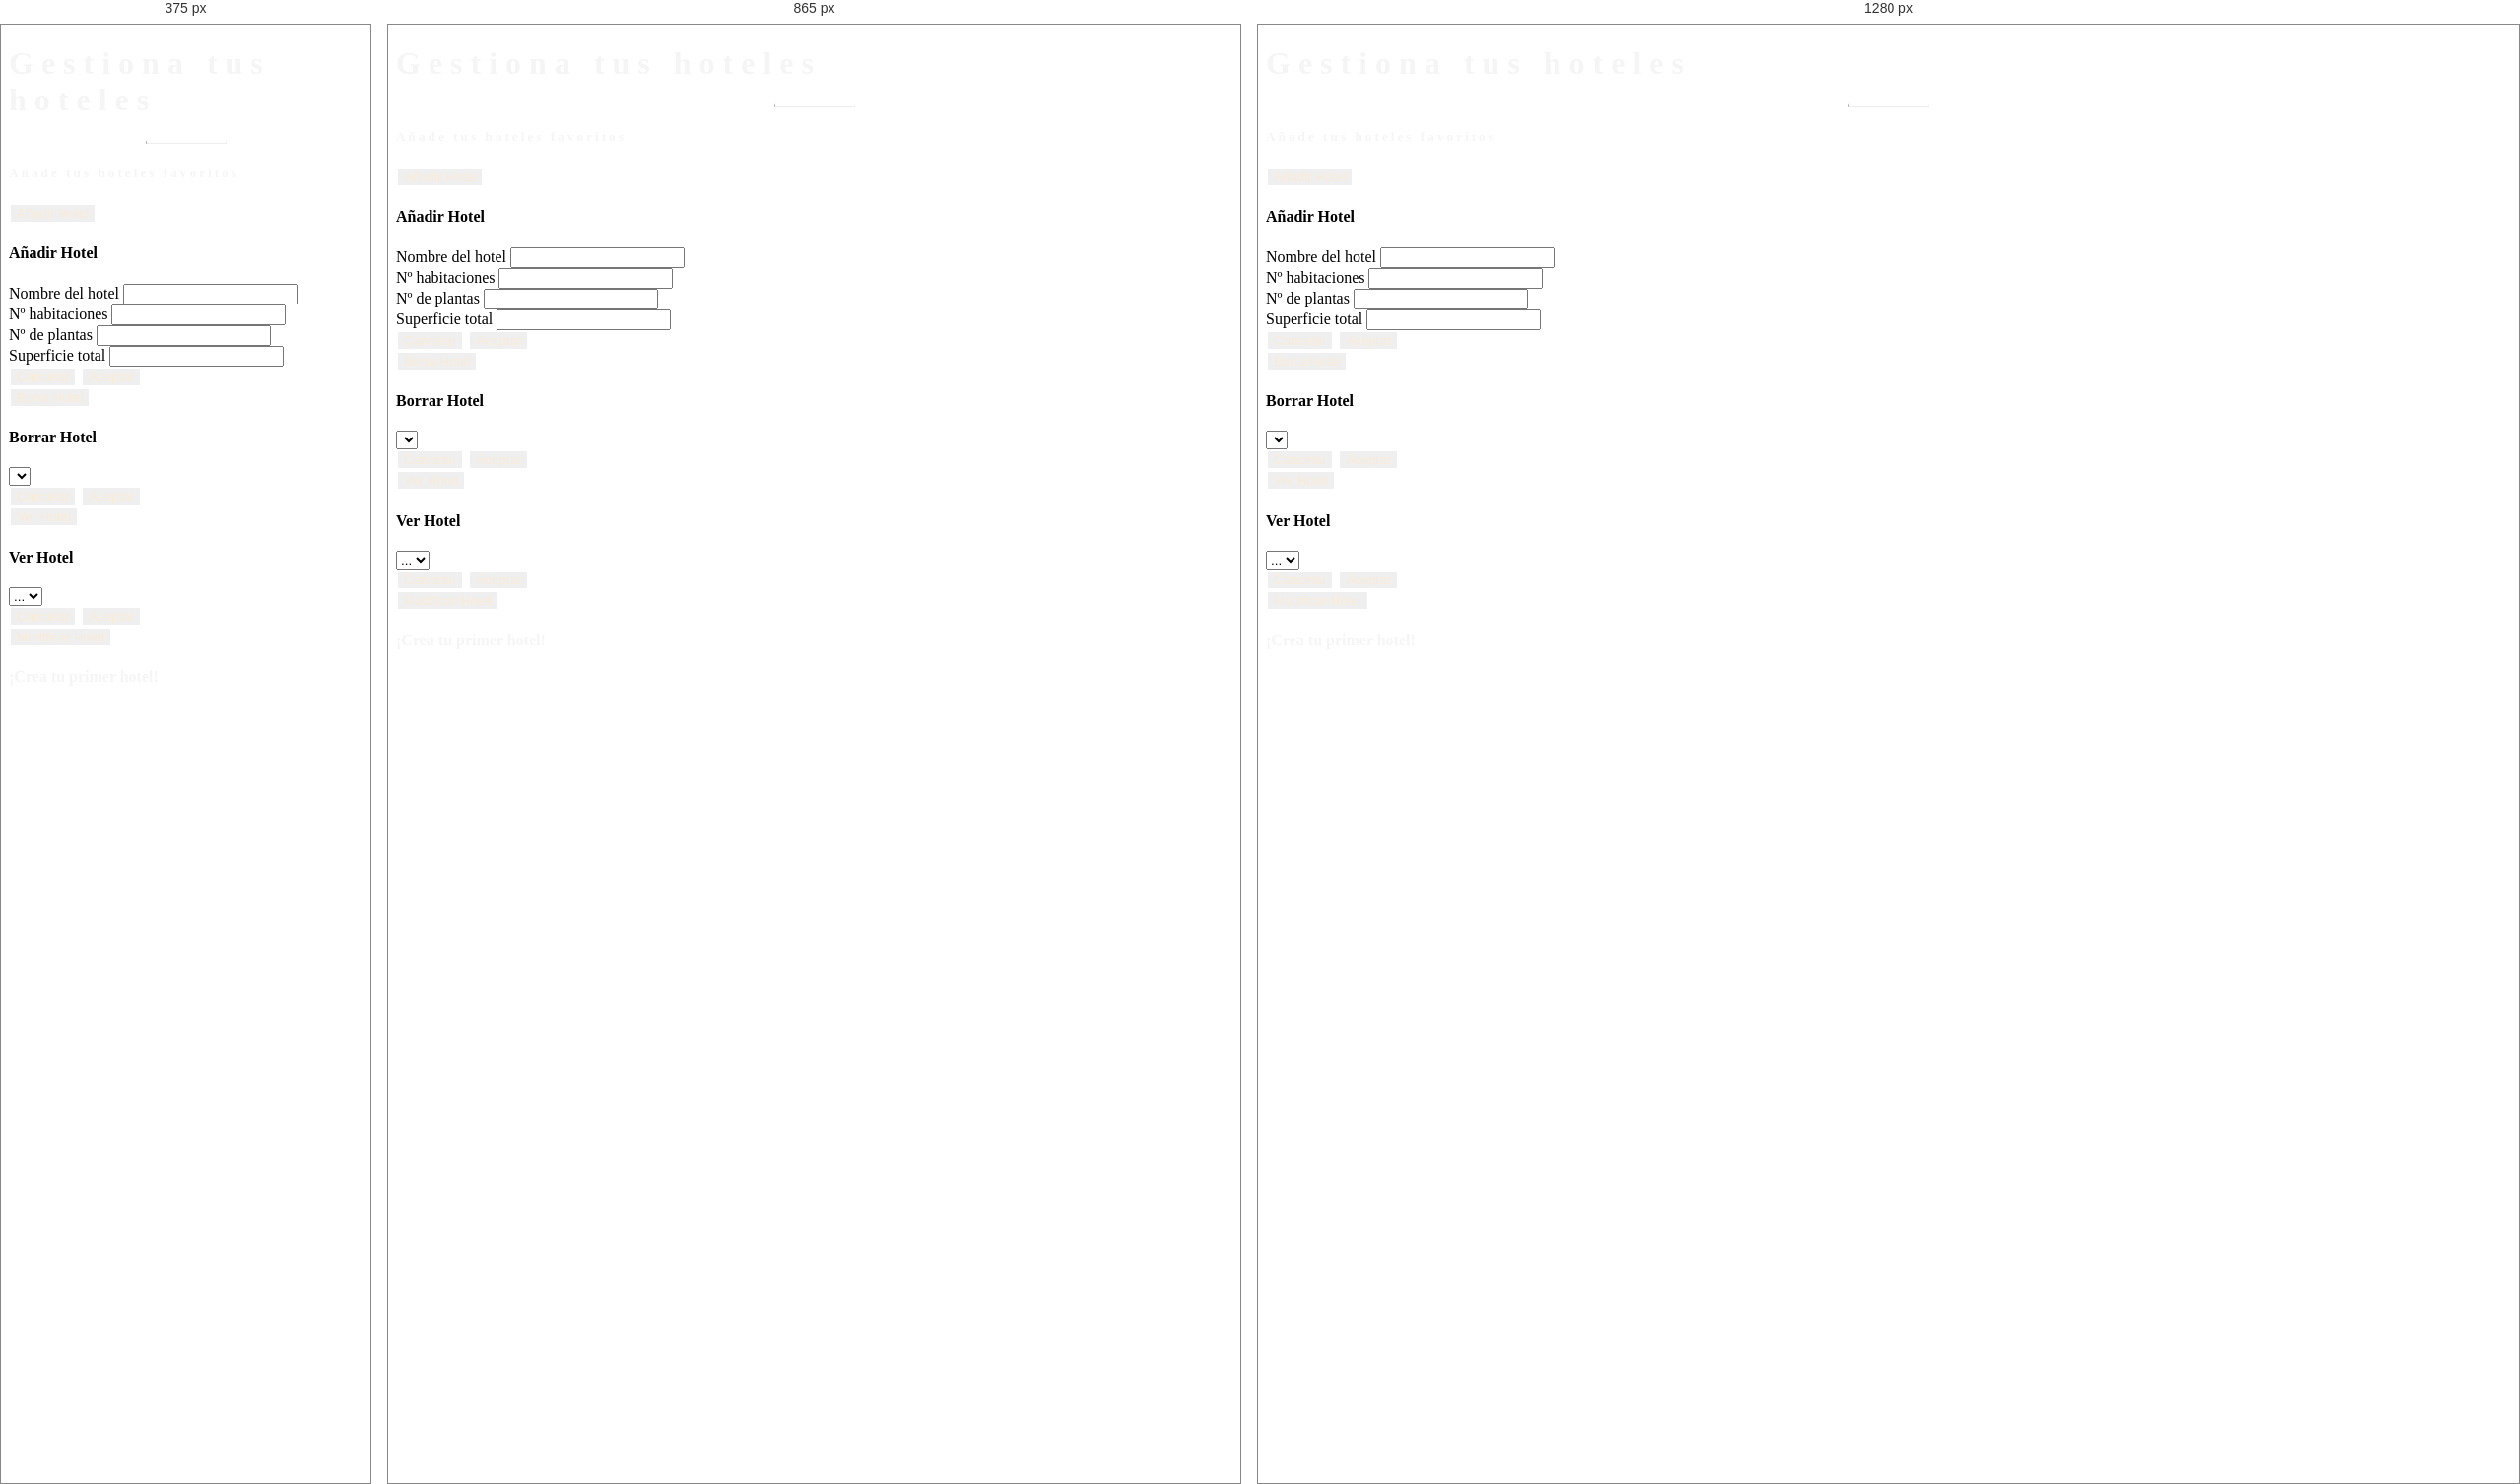
Rendered at 375 px, 865 px and 1280 px, left to right.

<!-- file: index.html -->
<!DOCTYPE html>
<html lang="en">

<head>
  <meta charset="UTF-8">
  <meta name="viewport" content="width=device-width, initial-scale=1.0">
  <link rel="stylesheet" href="https://stackpath.bootstrapcdn.com/bootstrap/4.3.1/css/bootstrap.min.css"
    integrity="sha384-ggOyR0iXCbMQv3Xipma34MD+dH/1fQ784/j6cY/iJTQUOhcWr7x9JvoRxT2MZw1T" crossorigin="anonymous">
  <link rel="stylesheet" type="text/css" href="style.css">
  <title>Guarda tus hoteles</title>
</head>

<body>
<!---- Header full screen ---->
  <div class="view" id="pageIntro">
    <div class="mask rgba-black-light align-items-center" id="black">
      <div class="container pt-5">
        <div class="mt-5 col-md-12 mb-4 white-text text-center">
          <h1 class="mt-5 white-text text-uppercase font-weight-bold mb-0 pt-md-5 pt-5 wow fadeInDown"
            data-wow-delay="0.3s"><strong>Gestiona tus hoteles</strong></h1>
          <hr class="hr-light my-4 wow fadeInDown" data-wow-delay="0.4s">
          <h5 class="text-uppercase mb-4 white-text wow fadeInDown" data-wow-delay="0.4s"><strong>Añade tus hoteles
              favoritos</strong></h5>
          <div class="text-center pt-4">

<!------ AÑADIR HOTEL ------>

            <button type="button" class="btn btn-outline-secondary"  data-toggle="modal" data-target="#addModal"> Añadir Hotel </button>
          
            <div class="modal fade" id="addModal">
              <div class="modal-dialog">
                <div class="modal-content">
            
                  <!-- ModalHeader -->
                  <div class="modal-header">
                    <h4 class="modal-title">Añadir Hotel</h4>
                  </div>
            
                  <!-- ModalBody -->
                  <div class="modal-body">
                    
                    <div class="row mb-2">
                      <label class="col-4" for="nameh">Nombre del hotel</label> 
                      <input class="col-6 form-control" type="text" id="nameh">
                    </div>

                    <div class="row mb-2">
                      <label class="col-4" for="nhab">Nº habitaciones</label> 
                      <input class="col-6 form-control" type="number" id="nhab">
                    </div>

                    <div class="row mb-2">
                      <label class="col-4" for="nplan">Nº de plantas</label> 
                      <input class="col-6 form-control" type="number" id="nplan">
                    </div>

                    <div class="row mb-2">
                      <label class="col-4" for="shot">Superficie total</label> 
                      <input class="col-6 form-control" type="number" id="shot">
                    </div>
                  </div>
            
                  <!-- Modalfooter -->
                  <div class="modal-footer">
                    <button type="button" class="btn btn-secondary" data-dismiss="modal">Cancelar</button>
                    <button type="button" class="btn btn-danger" id="botonito" onclick="crearHotel()" >Aceptar</button>
                  </div>
                </div>
              </div>
            </div>
        
<!---- BORRAR HOTEL ---->

            <button class="btn btn-outline-secondary" data-toggle="modal" data-target="#deleteModal" > Borra Hotel </button>

            <div class="modal fade" id="deleteModal">
              <div class="modal-dialog">
                <div class="modal-content">

                  <!-- Modal Header -->
                  <div class="modal-header">
                    <h4 class="modal-title">Borrar Hotel</h4>
                  </div>

                  <!-- Modal body -->
                  <div class="modal-body">
                    <div class="col-12">
                      <select name="selectHoteles" class="selectHoteles form-control">
                        <option  value=""></option>
                      </select>
                    </div>
                  </div>
                  
                  <!-- Modal footer -->
                  <div class="modal-footer">
                    <button type="button" class="btn btn-secondary" data-dismiss="modal">Cancelar</button>
                    <button type="button" class="btn btn-danger" onclick="borrarHotel()" >Aceptar</button>

                  </div>

                </div>
              </div>
            </div>


<!---- VER HOTEL ---->
            <button class="btn btn-outline-secondary" data-toggle="modal" data-target="#seeModal"> Ver Hotel </button>

            <div class="modal fade" id="seeModal">
              <div class="modal-dialog">
                <div class="modal-content">

                  <!-- Modal Header -->
                  <div class="modal-header">
                    <h4 class="modal-title">Ver Hotel</h4>
                  </div>

                  <!-- Modal body -->
                  <div class="modal-body">
                    <div class="col-12">
                      <select name="selectHoteles" class="selectHoteles form-control" onchange="verHotel(this)" >
                        <option value="">...</option>
                      </select>
                    </div>
                    <div id="showHotel" class="mt-5"></div>
                  </div>
                  
                  <!-- Modal footer -->
                  <div class="modal-footer">
                    <button type="button" class="btn btn-secondary" data-dismiss="modal">Cancelar</button>
                    <button type="button" class="btn btn-danger" onclick="close()">Aceptar</button>
                  </div>

                </div>
              </div>
            </div>

<!---- MODIFICAR HOTEL ---->
            <button class="btn btn-outline-secondary" onclick="modificarHotel()"> Modificar Hotel </button>

<!---- Div respuestas ---->
            <h4>
              <div id="answer" class="mt-5"> ¡Crea tu primer hotel!</div>
            </h4>
            
          </div>
        </div>
      </div>
    </div>

    </div>


    <script src="hotel_clase.js"></script>
    <script src="hotel_animacion.js"></script>
    <script src="https://ajax.googleapis.com/ajax/libs/jquery/3.4.1/jquery.min.js"></script>
    <script src="https://ajax.googleapis.com/ajax/libs/jquery/3.4.1/jquery.min.js"></script>
    <script src="https://cdnjs.cloudflare.com/ajax/libs/popper.js/1.16.0/umd/popper.min.js"></script>
    <script src="https://maxcdn.bootstrapcdn.com/bootstrap/4.4.1/js/bootstrap.min.js"></script>
  </body>

</html>


/* @media block from style.css */
@media (max-width: 740px) {
  html,
  body,
  header,
  .view {
    height: 100vh;
  }
}

/* @media block from style.css */
@media (max-width: 991px) {
  .navbar:not(.top-nav-collapse) {
    background: #78909c !important;
  }
}